2-way image classification set "dataset" from GitHub (rizkiamirudin/klasifikasi-jenis-kopi); label vocabulary: arabika, robusta coffee.

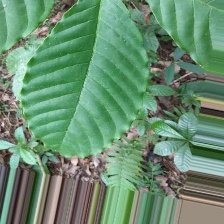
Label: robusta coffee

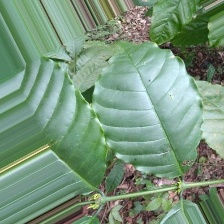
Label: robusta coffee

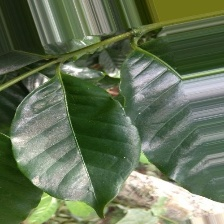
Label: arabika

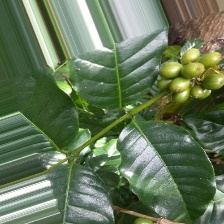
Label: arabika

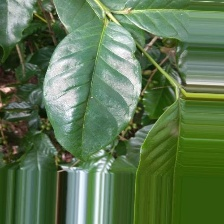
Label: arabika

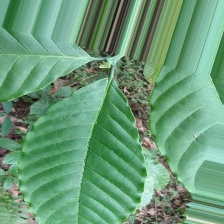
Label: robusta coffee
